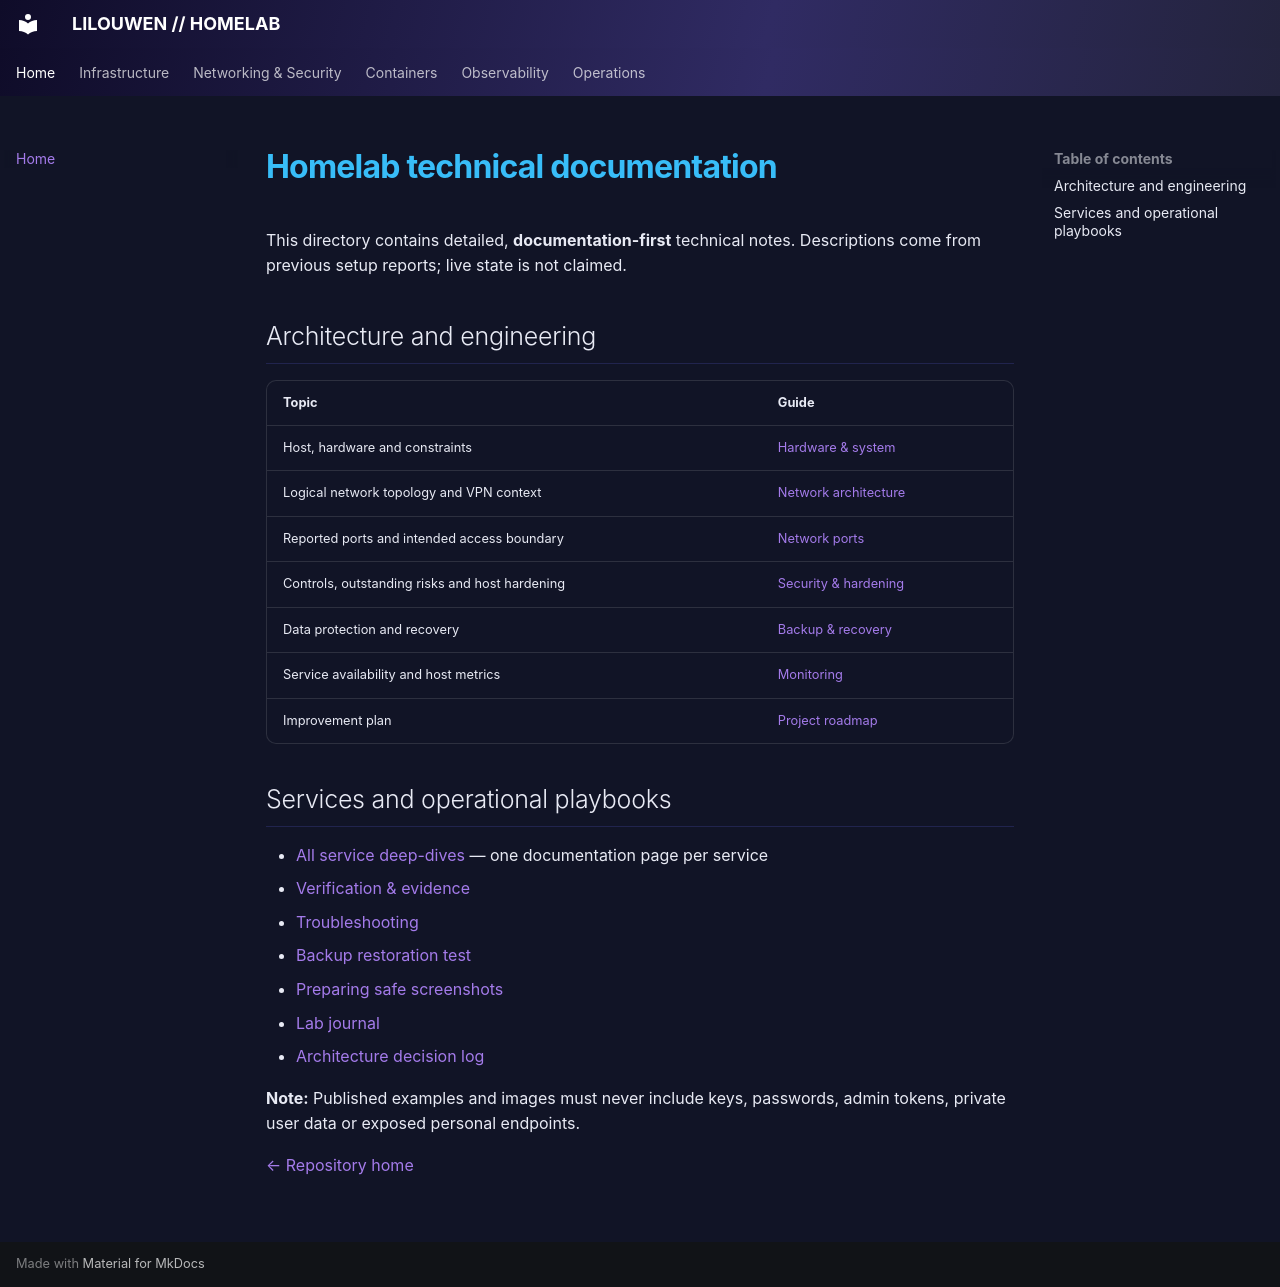

repository: lilouwen/homelab · page: index.html · generator: mkdocs

# Homelab technical documentation

This directory contains detailed, **documentation-first** technical notes. Descriptions come from previous setup reports; live state is not claimed.

## Architecture and engineering

| Topic | Guide |
|---|---|
| Host, hardware and constraints | [Hardware & system](hardware.md) |
| Logical network topology and VPN context | [Network architecture](network-architecture.md) |
| Reported ports and intended access boundary | [Network ports](network-ports.md) |
| Controls, outstanding risks and host hardening | [Security & hardening](security.md) |
| Data protection and recovery | [Backup & recovery](backup-recovery.md) |
| Service availability and host metrics | [Monitoring](monitoring.md) |
| Improvement plan | [Project roadmap](roadmap.md) |

## Services and operational playbooks

- [All service deep-dives](services/README.md) — one documentation page per service
- [Verification & evidence](guides/verification.md)
- [Troubleshooting](guides/troubleshooting.md)
- [Backup restoration test](guides/backup-restore-test.md)
- [Preparing safe screenshots](guides/screenshots.md)
- [Lab journal](../journal/README.md)
- [Architecture decision log](decisions/README.md)

**Note:** Published examples and images must never include keys, passwords, admin tokens, private user data or exposed personal endpoints.

[← Repository home](../README.md)
